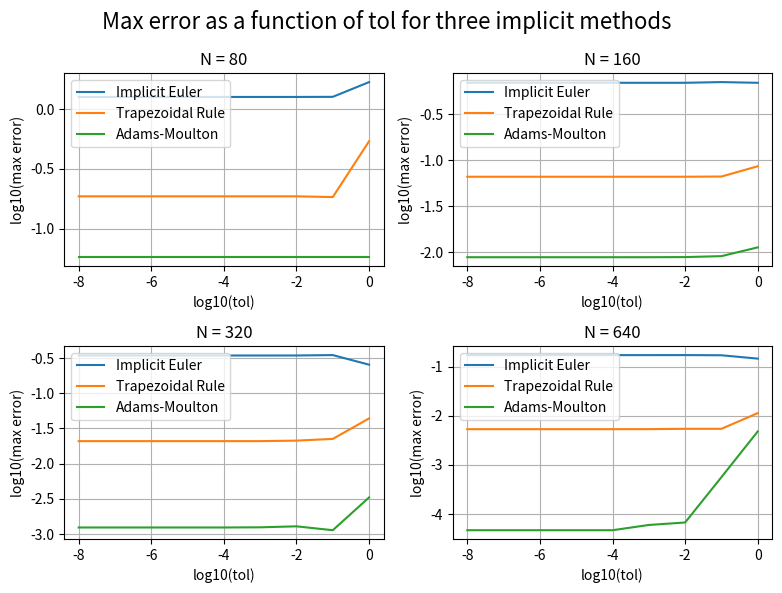

Python code for this plot:
# Max error as a function of tolerance for three implicit methods
import numpy as np
import matplotlib.pyplot as plt
from scipy.optimize import fsolve


def f(t, y):
    return y / (t + 0.01) - y ** 3


def exact(y0, t0, tf, dt):
    t = np.arange(t0, tf, dt)
    y = np.zeros_like(t)
    y[0] = y0
    y = (0.01 + t) / np.sqrt(0.0001 - 2 / 3 * 0.000001 + 2 / 3 * (0.01 + t) ** 3)
    return t, y

def rk4(y0, t0, tf, dt):
    t = np.arange(t0, tf, dt)
    y = np.zeros_like(t)
    y[0] = y0
    for n in range(0, len(t) - 1):
        k1 = dt * f(t[n], y[n])
        k2 = dt * f(t[n] + dt/2, y[n] + k1/2)
        k3 = dt * f(t[n] + dt/2, y[n] + k2/2)
        k4 = dt * f(t[n] + dt, y[n] + k3)
        y[n + 1] = y[n] + 1/6 * (k1 + 2*k2 + 2*k3 + k4)
    return t, y

def implicit_euler(y0, t0, tf, dt, xtol):
    t = np.arange(t0, tf, dt)
    y = np.zeros_like(t)
    y[0] = y0
    for n in range(0, len(t) - 1):
        # Define the equation to be solved
        func = lambda y_next: y_next - y[n] - dt * f(t[n + 1], y_next)
        # Use fsolve to solve the equation
        y[n + 1] = fsolve(func, y[n], xtol=xtol)
    return t, y

def trapezoidal_rule(y0, t0, tf, dt, xtol):
    t = np.arange(t0, tf, dt)
    y = np.zeros_like(t)
    y[0] = y0
    for n in range(0, len(t) - 1):
        # Define the equation to be solved
        func = lambda y_next: y_next - y[n] - dt / 2 * (f(t[n], y[n]) + f(t[n + 1], y_next))
        # Use fsolve to solve the equation
        y[n + 1] = fsolve(func, y[n], xtol=xtol)
    return t, y

def adams_moulton(y0, t0, tf, dt, xtol):
    t = np.arange(t0, tf, dt)
    y = np.zeros_like(t)
    # Use RK4 to initialize the first three values
    y[0:4] = rk4(y0, t0, t0 + 4*dt, dt)[1]
    for n in range(3, len(t) - 1):
        # Define the equation to be solved
        func = lambda y_next: y_next - y[n] - dt/720 * (251*f(t[n+1], y_next) + 646*f(t[n], y[n]) - 264*f(t[n - 1], y[n - 1]) + 106*f(t[n - 2], y[n - 2]) - 19*f(t[n - 3], y[n - 3]))
        # Use fsolve to solve the equation
        y[n + 1] = fsolve(func, y[n], xtol=xtol)
    return t, y


# Initialize the max error list for each method
methods = [implicit_euler, trapezoidal_rule, adams_moulton]
method_names = ['Implicit Euler', 'Trapezoidal Rule', 'Adams-Moulton']

# Define the initial conditions and time range
y0 = 1    # initial condition
t0 = 0    # start time
tf = 3    # end time

N_values = [80, 160, 320, 640]

# Define the list of tol values
tolerances = [1e-8, 1e-7, 1e-6, 1e-5, 1e-4, 1e-3, 1e-2, 1e-1, 1e-0]

# Plot the max error as a function of tol for each method
fig = plt.figure(figsize=(8, 6))

# For each tol
for N in N_values:
    max_errors = {name: [] for name in method_names}
    dt = (tf - t0) / N

    for tol in tolerances:

        for method, name in zip(methods, method_names):

            t, y = method(y0, t0, tf, dt, tol)
            max_error = np.max(np.abs(y - exact(y0, t0, tf, dt)[1]))
            max_errors[name].append(max_error)

    ax = plt.subplot(2, 2, int(np.log2(N / 80)) + 1)
    ax.set_title(f'N = {N}')
    for name in method_names:
        plt.plot(np.log10(np.array(tolerances)), np.log10(max_errors[name]), label=name)
    ax.legend(loc='upper left')
    ax.set_xlabel('log10(tol)')
    ax.set_ylabel('log10(max error)')
    ax.grid(True)

fig.suptitle('Max error as a function of tol for three implicit methods', fontsize=16)
plt.tight_layout()
plt.show()
